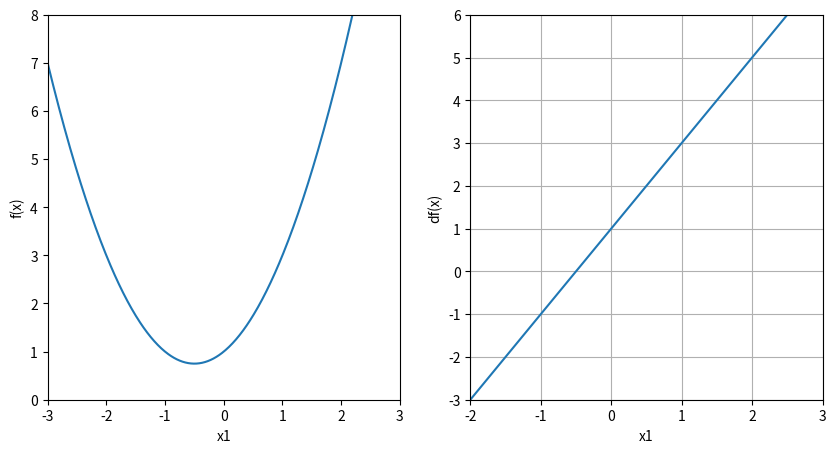

The matplotlib source for this figure:
# Imports and packages

import matplotlib.pyplot as plt
import numpy as np


# A simple cost function

def f(x):
    return x ** 2 + x + 1


# Make Data

x1 = np.linspace(start=-3, stop=3, num=500)


# Plot

# plt.xlim([-3, 3])
# plt.ylim([0, 8])
# plt.xlabel("x1")
# plt.ylabel("f(x)")
# plt.plot(x1, f(x1))
# plt.show()


# Slope and Derivatives

def df(x):
    return 2 * x + 1


# Plot function and derivative side by side

plt.figure(figsize=[10, 5])

# 1st Chart: Cost function
plt.subplot(1, 2, 1)

plt.xlim([-3, 3])
plt.ylim([0, 8])
plt.xlabel("x1")
plt.ylabel("f(x)")
plt.plot(x1, f(x1))

# 2nd Chart: Derivative
plt.subplot(1, 2, 2)
plt.xlabel("x1")
plt.ylabel("df(x)")
plt.grid()
plt.xlim([-2, 3])
plt.ylim([-3, 6])
plt.plot(x1, df(x1))

plt.show()
